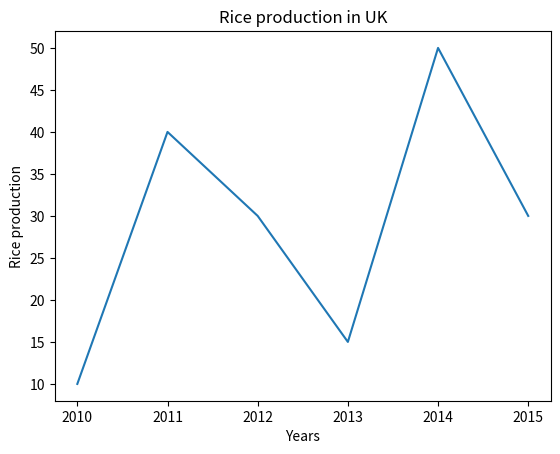

Python code for this plot:
import matplotlib.pylab as plt

year = [2010, 2011, 2012, 2013, 2014, 2015]
rice = [10, 40, 30, 15, 50, 30]

plt.xlabel("Years")
plt.ylabel("Rice production")
plt.title("Rice production in UK")
plt.plot(year, rice)
plt.show()
